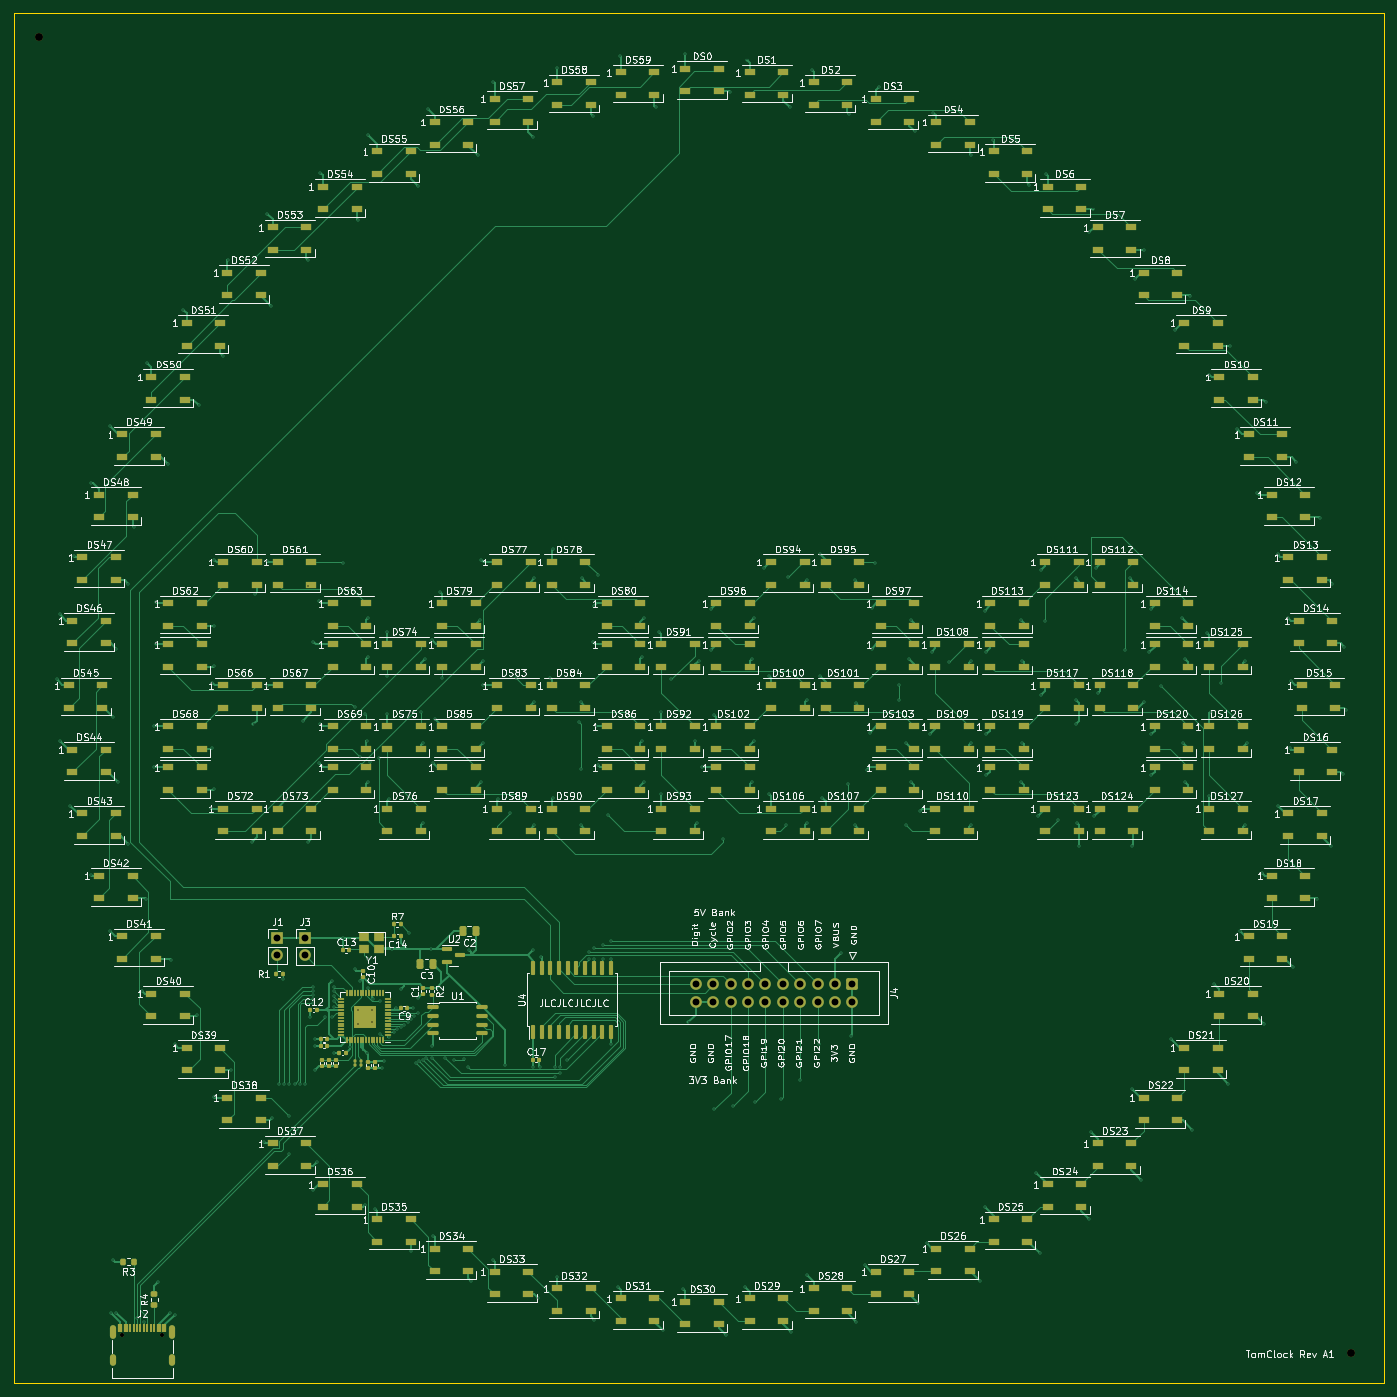
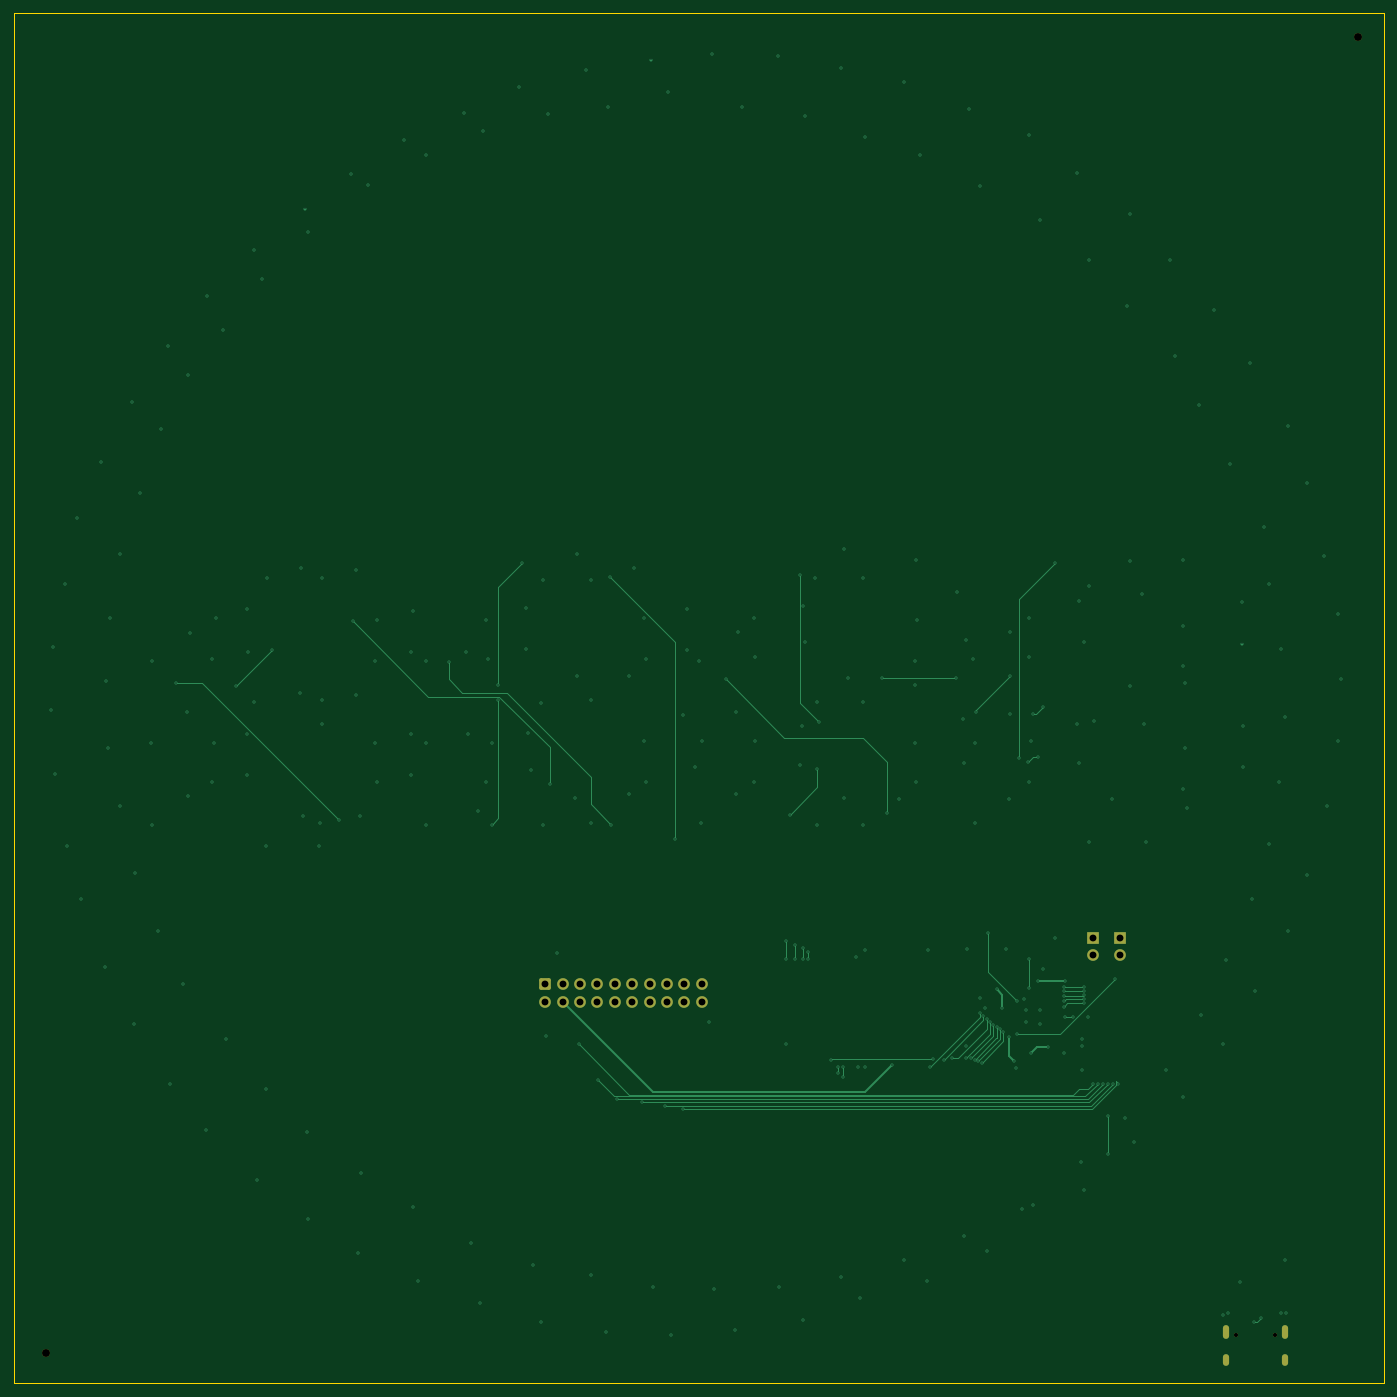
Circuit board: 13 layer files. Board 200.0 x 200.0 mm.
- bottom_copper: tomclock-B_Cu.gbr (20730 bytes)
- bottom_mask: tomclock-B_Mask.gbr (2260 bytes)
- paste: tomclock-B_Paste.gbr (459 bytes)
- bottom_silk: tomclock-B_Silkscreen.gbr (460 bytes)
- outline: tomclock-Edge_Cuts.gbr (689 bytes)
- top_copper: tomclock-F_Cu.gbr (129178 bytes)
- top_mask: tomclock-F_Mask.gbr (24134 bytes)
- paste: tomclock-F_Paste.gbr (23037 bytes)
- top_silk: tomclock-F_Silkscreen.gbr (277209 bytes)
- inner_copper: tomclock-In1_Cu.gbr (507691 bytes)
- inner_copper: tomclock-In2_Cu.gbr (470989 bytes)
- drill: tomclock-NPTH.drl (479 bytes)
- drill: tomclock-PTH.drl (7243 bytes)

=== bottom_copper: tomclock-B_Cu.gbr (20730 bytes, source omitted) ===
=== bottom_mask: tomclock-B_Mask.gbr (2260 bytes, source withheld) ===
=== paste: tomclock-B_Paste.gbr ===
%TF.GenerationSoftware,KiCad,Pcbnew,(6.0.9-0)*%
%TF.CreationDate,2022-12-31T14:30:25+01:00*%
%TF.ProjectId,tomclock,746f6d63-6c6f-4636-9b2e-6b696361645f,rev?*%
%TF.SameCoordinates,Original*%
%TF.FileFunction,Paste,Bot*%
%TF.FilePolarity,Positive*%
%FSLAX46Y46*%
G04 Gerber Fmt 4.6, Leading zero omitted, Abs format (unit mm)*
G04 Created by KiCad (PCBNEW (6.0.9-0)) date 2022-12-31 14:30:25*
%MOMM*%
%LPD*%
G01*
G04 APERTURE LIST*
G04 APERTURE END LIST*
M02*

=== bottom_silk: tomclock-B_Silkscreen.gbr ===
%TF.GenerationSoftware,KiCad,Pcbnew,(6.0.9-0)*%
%TF.CreationDate,2022-12-31T14:30:25+01:00*%
%TF.ProjectId,tomclock,746f6d63-6c6f-4636-9b2e-6b696361645f,rev?*%
%TF.SameCoordinates,Original*%
%TF.FileFunction,Legend,Bot*%
%TF.FilePolarity,Positive*%
%FSLAX46Y46*%
G04 Gerber Fmt 4.6, Leading zero omitted, Abs format (unit mm)*
G04 Created by KiCad (PCBNEW (6.0.9-0)) date 2022-12-31 14:30:25*
%MOMM*%
%LPD*%
G01*
G04 APERTURE LIST*
G04 APERTURE END LIST*
M02*

=== outline: tomclock-Edge_Cuts.gbr ===
%TF.GenerationSoftware,KiCad,Pcbnew,(6.0.9-0)*%
%TF.CreationDate,2022-12-31T14:30:25+01:00*%
%TF.ProjectId,tomclock,746f6d63-6c6f-4636-9b2e-6b696361645f,rev?*%
%TF.SameCoordinates,Original*%
%TF.FileFunction,Profile,NP*%
%FSLAX46Y46*%
G04 Gerber Fmt 4.6, Leading zero omitted, Abs format (unit mm)*
G04 Created by KiCad (PCBNEW (6.0.9-0)) date 2022-12-31 14:30:25*
%MOMM*%
%LPD*%
G01*
G04 APERTURE LIST*
%TA.AperFunction,Profile*%
%ADD10C,0.200000*%
%TD*%
G04 APERTURE END LIST*
D10*
X20750000Y-13500000D02*
X220750000Y-13500000D01*
X220750000Y-13500000D02*
X220750000Y-213500000D01*
X220750000Y-213500000D02*
X20750000Y-213500000D01*
X20750000Y-213500000D02*
X20750000Y-13500000D01*
M02*

=== top_copper: tomclock-F_Cu.gbr (129178 bytes, source omitted) ===
=== top_mask: tomclock-F_Mask.gbr (24134 bytes, source omitted) ===
=== paste: tomclock-F_Paste.gbr (23037 bytes, source omitted) ===
=== top_silk: tomclock-F_Silkscreen.gbr (277209 bytes, source omitted) ===
=== inner_copper: tomclock-In1_Cu.gbr (507691 bytes, source omitted) ===
=== inner_copper: tomclock-In2_Cu.gbr (470989 bytes, source omitted) ===
=== drill: tomclock-NPTH.drl ===
M48
; DRILL file {KiCad (6.0.9-0)} date 2022 December 31, Saturday 14:30:33
; FORMAT={-:-/ absolute / inch / decimal}
; #@! TF.CreationDate,2022-12-31T14:30:33+01:00
; #@! TF.GenerationSoftware,Kicad,Pcbnew,(6.0.9-0)
; #@! TF.FileFunction,NonPlated,1,4,NPTH
FMAT,2
INCH
; #@! TA.AperFunction,NonPlated,NPTH,ComponentDrill
T1C0.0236
; #@! TA.AperFunction,NonPlated,NPTH,ComponentDrill
T2C0.0454
%
G90
G05
T1
X1.4413Y-8.127
X1.6689Y-8.127
T2
X0.9646Y-0.6693
X8.5039Y-8.2283
T0
M30

=== drill: tomclock-PTH.drl (7243 bytes, source omitted) ===
